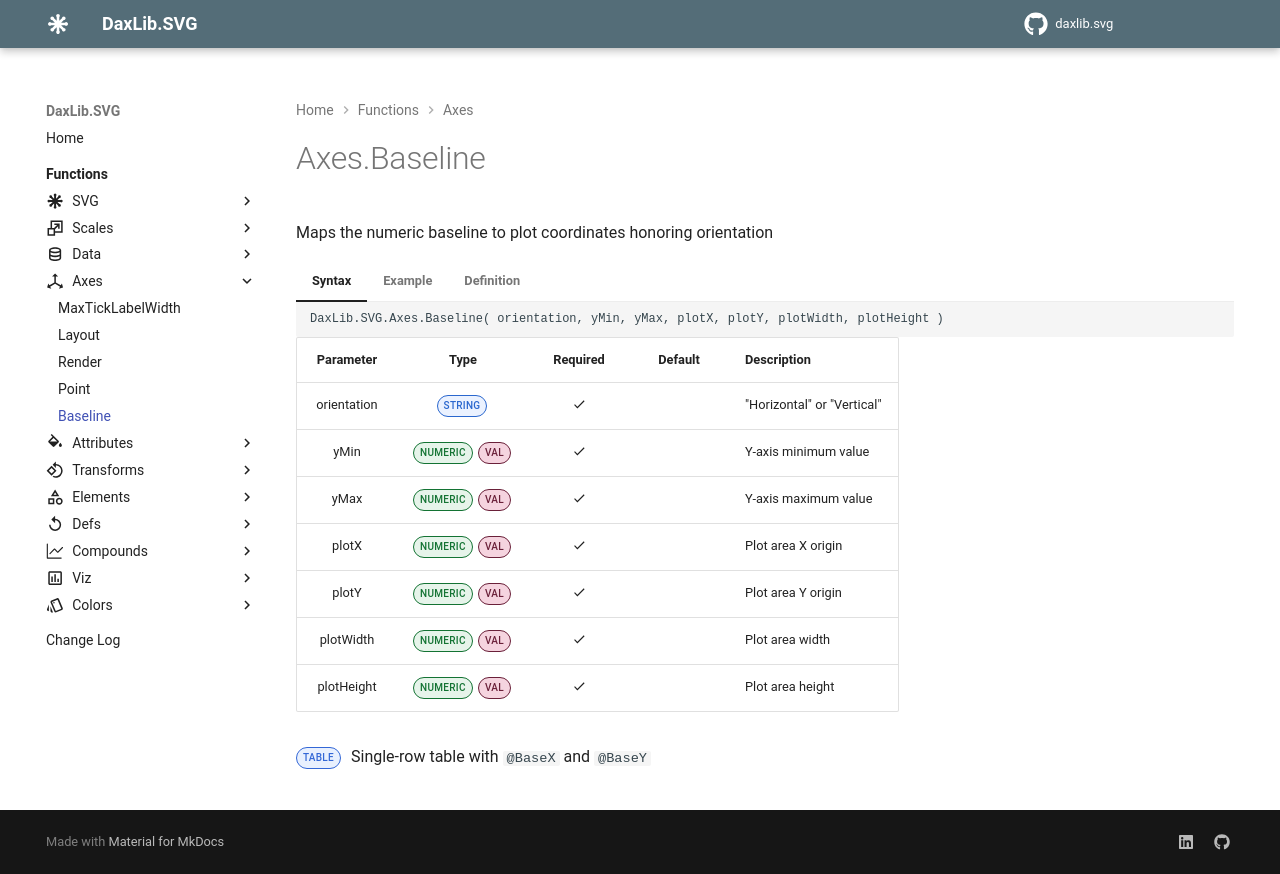

repository: EvaluationContext/daxlib.svg · page: axes/Axes.Baseline/index.html · generator: mkdocs

# Axes.Baseline

Maps the numeric baseline to plot coordinates honoring orientation

=== "Syntax"

    ```dax
    DaxLib.SVG.Axes.Baseline( orientation, yMin, yMax, plotX, plotY, plotWidth, plotHeight )
    ```

    | Parameter | Type | Required | Default | Description |
    |:---:|:---:|:---:|:---:|---|
    | orientation | <span class="type-label string">STRING</span> | :material-check: |  | "Horizontal" or "Vertical" |
    | yMin | <span class="type-label number">NUMERIC</span> <span class="type-label val">VAL</span> | :material-check: |  | Y-axis minimum value |
    | yMax | <span class="type-label number">NUMERIC</span> <span class="type-label val">VAL</span> | :material-check: |  | Y-axis maximum value |
    | plotX | <span class="type-label number">NUMERIC</span> <span class="type-label val">VAL</span> | :material-check: |  | Plot area X origin |
    | plotY | <span class="type-label number">NUMERIC</span> <span class="type-label val">VAL</span> | :material-check: |  | Plot area Y origin |
    | plotWidth | <span class="type-label number">NUMERIC</span> <span class="type-label val">VAL</span> | :material-check: |  | Plot area width |
    | plotHeight | <span class="type-label number">NUMERIC</span> <span class="type-label val">VAL</span> | :material-check: |  | Plot area height |

    <span class="type-label table">TABLE</span> Single-row table with `@BaseX` and `@BaseY`

=== "Example"

    ```dax
    DaxLib.SVG.Axes.Baseline(
        "Vertical",     // orientation
        0,              // yMin
        500,            // yMax
        40,             // plotX
        5,              // plotY
        460,            // plotWidth
        270             // plotHeight
    )
    // Returns single-row table: { @BaseX, @BaseY }
    // Maps the numeric baseline (yMin) to plot coordinates
    ```

=== "Definition"

    ```dax
    function 'DaxLib.SVG.Axes.Baseline' =
    		(
    			orientation: STRING,
    			yMin: NUMERIC VAL,
    			yMax: NUMERIC VAL,
    			plotX: NUMERIC VAL,
    			plotY: NUMERIC VAL,
    			plotWidth: NUMERIC VAL,
    			plotHeight: NUMERIC VAL
    		) =>
    
    			VAR _BaseX = IF( yMax = yMin, plotX, DaxLib.SVG.Scale.Normalize( yMin, yMin, yMax, plotX, plotX + plotWidth ) )
    			VAR _BaseY = IF( yMax = yMin, plotY + plotHeight, DaxLib.SVG.Scale.Normalize( yMin, yMin, yMax, plotY + plotHeight, plotY ) )
    
    			RETURN
    				ROW(
    					"@BaseX", IF( orientation = "Horizontal", _BaseX, plotX ),
    					"@BaseY", IF( orientation = "Horizontal", plotY, _BaseY )
    				)
    ```
